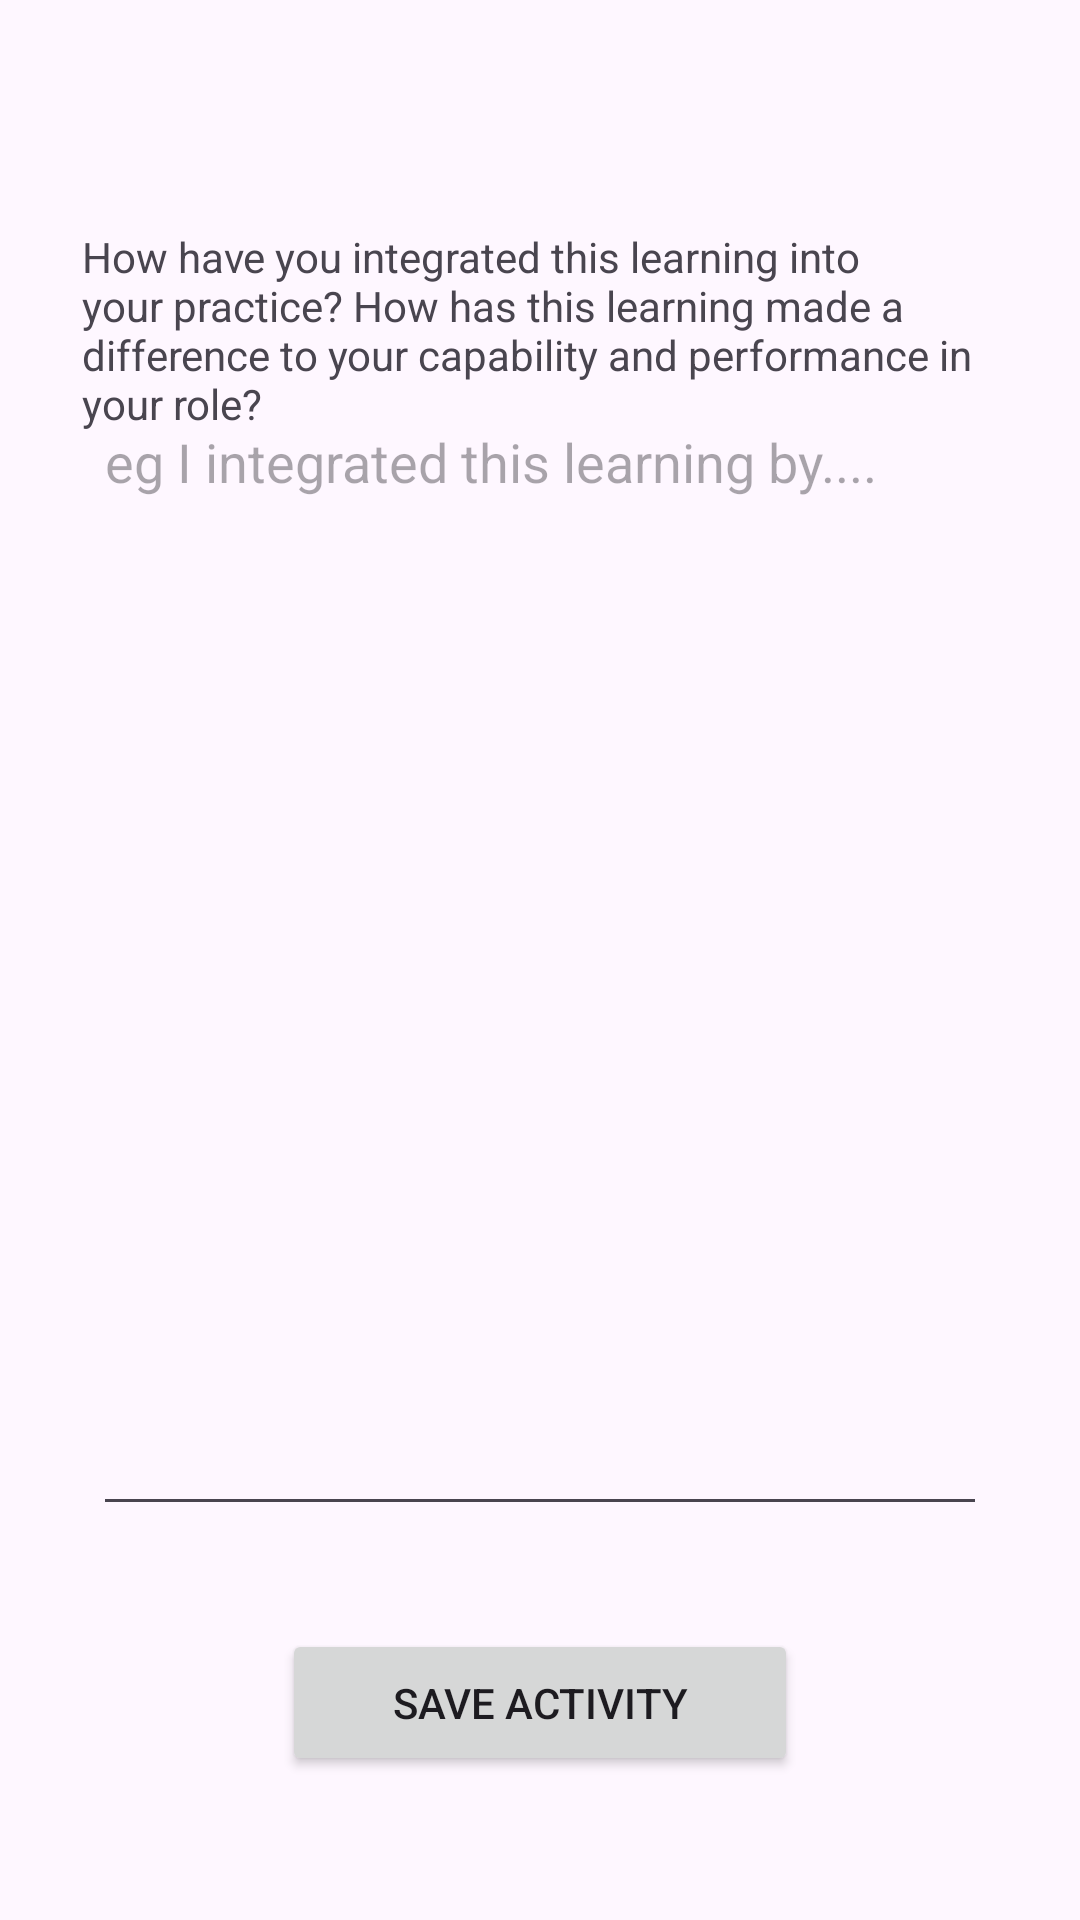

This screen was rendered from an Android layout file. Write that file and the resources it references.
<!-- AndroidManifest.xml: application theme Theme.CPDMed -->
<!-- res/layout/activity_impact_on_practice.xml -->
<?xml version="1.0" encoding="utf-8"?>
<androidx.constraintlayout.widget.ConstraintLayout xmlns:android="http://schemas.android.com/apk/res/android"
    xmlns:app="http://schemas.android.com/apk/res-auto"
    xmlns:tools="http://schemas.android.com/tools"
    android:layout_width="match_parent"
    android:layout_height="match_parent"
    tools:context=".ImpactOnPractice">

    <TextView
        android:id="@+id/textView7"
        android:layout_width="303dp"
        android:layout_height="68dp"
        android:text="How have you integrated this learning into your practice? How has this learning made a difference to your capability and performance in your role?"
        app:layout_constraintBottom_toBottomOf="parent"
        app:layout_constraintEnd_toEndOf="parent"
        app:layout_constraintHorizontal_bias="0.481"
        app:layout_constraintStart_toStartOf="parent"
        app:layout_constraintTop_toTopOf="parent"
        app:layout_constraintVertical_bias="0.133" />

    <EditText
        android:id="@+id/editTextTextMultiLine3"
        android:layout_width="298dp"
        android:layout_height="377dp"
        android:ems="10"
        android:gravity="start|top"
        android:inputType="textMultiLine"
        app:layout_constraintBottom_toBottomOf="parent"
        app:layout_constraintEnd_toEndOf="parent"
        app:layout_constraintStart_toStartOf="parent"
        app:layout_constraintTop_toTopOf="parent"
        android:hint="eg I integrated this learning by...."/>

    <Button
        android:id="@+id/button9"
        android:layout_width="172dp"
        android:layout_height="49dp"
        android:text="Save Activity"
        app:layout_constraintBottom_toBottomOf="parent"
        app:layout_constraintEnd_toEndOf="parent"
        app:layout_constraintStart_toStartOf="parent"
        app:layout_constraintTop_toTopOf="parent"
        app:layout_constraintVertical_bias="0.919" />
</androidx.constraintlayout.widget.ConstraintLayout>
<!-- resources referenced by this layout -->
<resources>
  <style name="Theme.CPDMed" parent="Theme.MaterialComponents.DayNight.DarkActionBar">
          
          <item name="colorPrimary">@color/purple_500</item>
          <item name="colorPrimaryVariant">@color/purple_700</item>
          <item name="colorOnPrimary">@color/white</item>
          
          <item name="colorSecondary">@color/teal_200</item>
          <item name="colorSecondaryVariant">@color/teal_700</item>
          <item name="colorOnSecondary">@color/black</item>
          
          <item name="android:statusBarColor">?attr/colorPrimaryVariant</item>
          
      </style>
  <color name="purple_500">#FF6200EE</color>
  <color name="purple_700">#FF3700B3</color>
  <color name="white">#FFFFFFFF</color>
  <color name="teal_200">#FF03DAC5</color>
  <color name="teal_700">#FF018786</color>
  <color name="black">#FF000000</color>
</resources>
